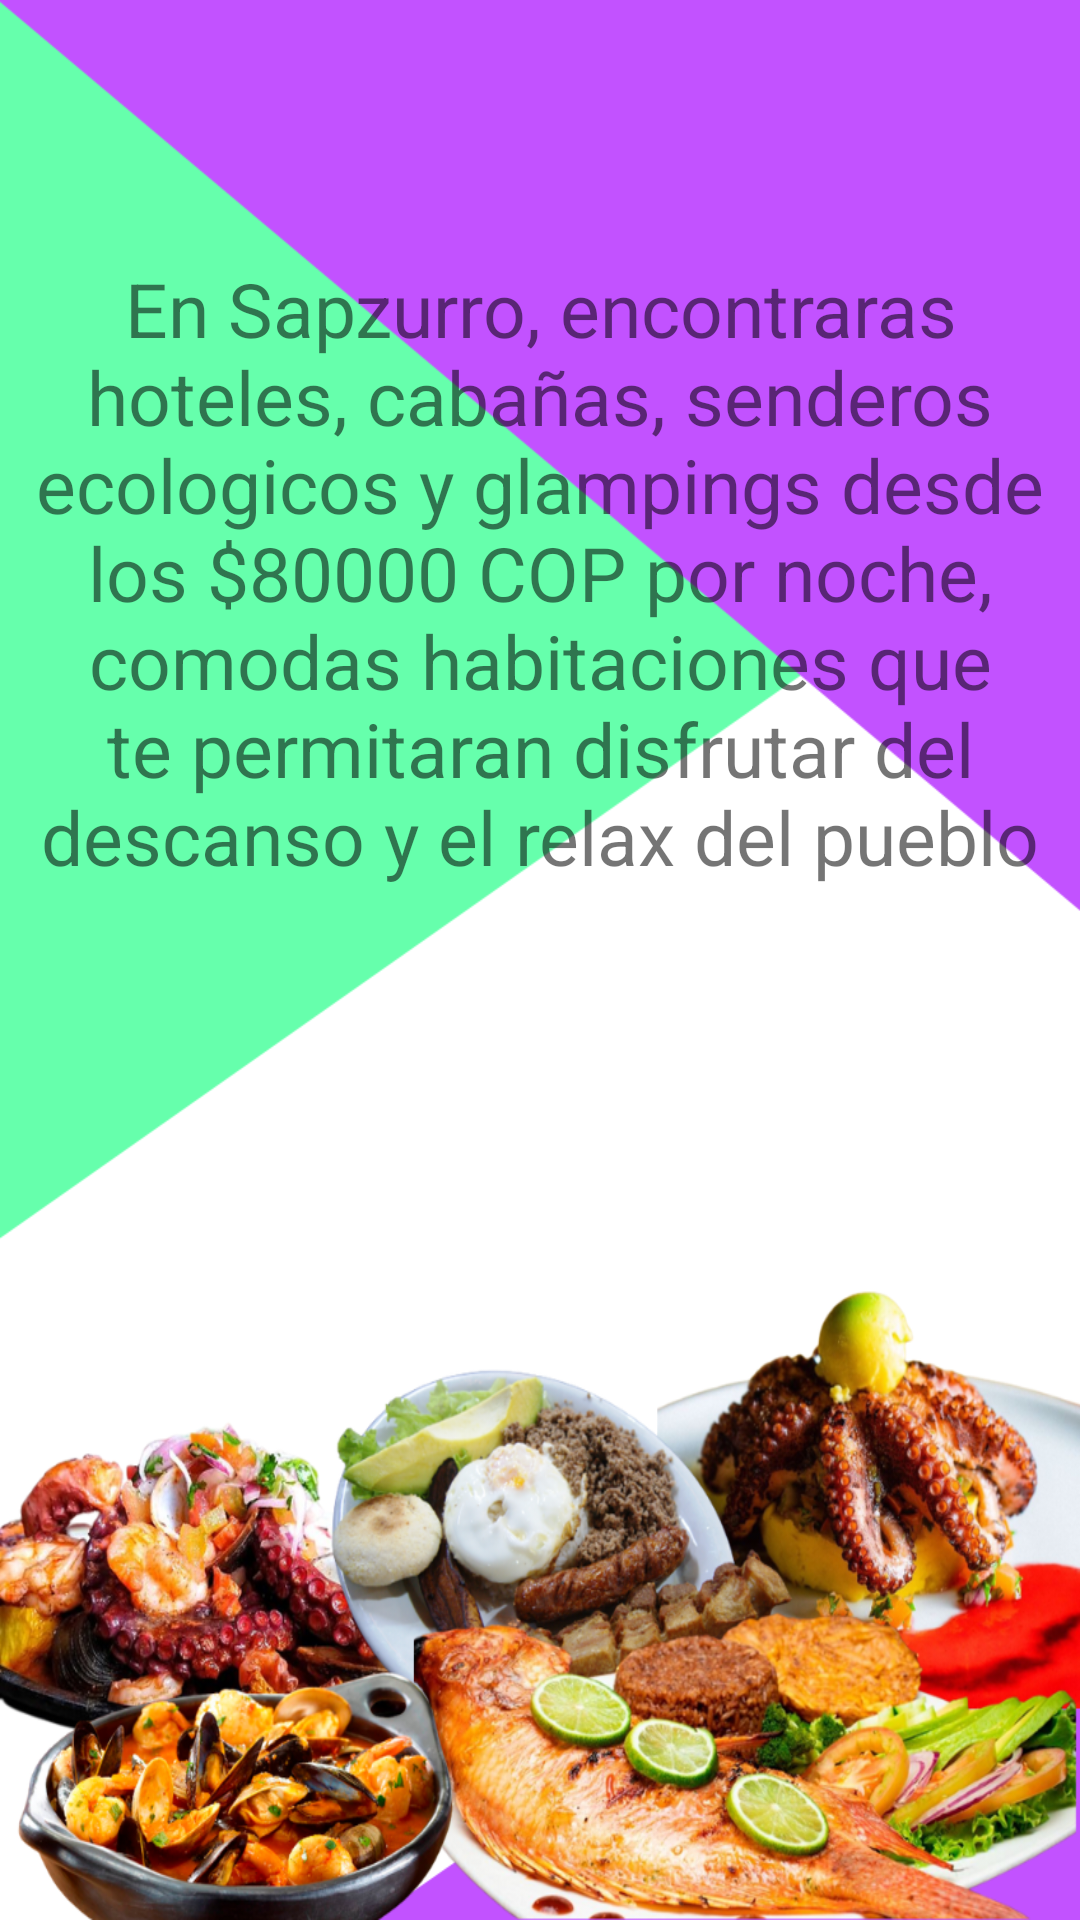

Produce the Android XML layout that renders to this screen, including the resource entries it uses.
<!-- AndroidManifest.xml: application theme Theme.VengaAMiPueblo2 -->
<!-- res/layout/activity_restaurantes.xml -->
<?xml version="1.0" encoding="utf-8"?>
<android.support.constraint.ConstraintLayout xmlns:android="http://schemas.android.com/apk/res/android"
    xmlns:app="http://schemas.android.com/apk/res-auto"
    xmlns:tools="http://schemas.android.com/tools"
    android:layout_width="match_parent"
    android:background="@drawable/restaurantes"
    android:layout_height="match_parent"
    tools:context=".Restaurantes">

    <TextView
        android:id="@+id/tt2"
        android:layout_width="wrap_content"
        android:layout_height="wrap_content"
       app:layout_constraintVertical_bias="0.2"
        android:text="@string/descripcionrestaurantes"
        android:textAlignment="center"
        android:textSize="25dp"
        app:layout_constraintBottom_toBottomOf="parent"
        app:layout_constraintEnd_toEndOf="parent"
        app:layout_constraintStart_toStartOf="parent"
        app:layout_constraintTop_toTopOf="parent" />

    <Button
        android:id="@+id/btnverrestaurantes"
        android:text="@string/botonVermas"
        android:textColor="@color/white"
        android:background="@drawable/botonredondo"
        android:textSize="22dp"
        android:padding="1dp"
        app:layout_constraintTop_toBottomOf="@id/tt2"
        app:layout_constraintStart_toStartOf="parent"
        app:layout_constraintEnd_toEndOf="parent"
        app:layout_constraintBottom_toBottomOf="parent"
        app:layout_constraintVertical_bias="0.3"
        android:layout_width="match_parent"
        android:layout_height="wrap_content"/>



</android.support.constraint.ConstraintLayout>
<!-- resources referenced by this layout -->
<resources>
  <!-- drawable restaurantes: png bitmap (drawable, 680469 bytes) -->
  <string name="botonVermas">Ver más</string>
  
      //titulos
  
  
      //nombre de la aplicacion
  <string name="descripcionrestaurantes">
          En Sapzurro, encontraras hoteles, cabañas, senderos ecologicos y glampings
          desde los $80000 COP por noche, comodas habitaciones que te permitaran
          disfrutar del descanso y el relax del pueblo
      </string>
  <style name="Theme.VengaAMiPueblo2" parent="Theme.AppCompat.Light.DarkActionBar">
          
          <item name="colorPrimary">@color/purple_500</item>
          <item name="colorPrimaryDark">@color/purple_700</item>
          <item name="colorAccent">@color/teal_200</item>
          
      </style>
  <!-- not gathered from this repository: default colours our renderer supplied (Android Studio template values) -->
  <color name="purple_500">#FF6200EE</color>
  <color name="purple_700">#FF3700B3</color>
  <color name="teal_200">#FF03DAC5</color>
  <color name="white">#FFFFFFFF</color>
</resources>
